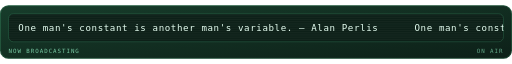
t = 0.00 s
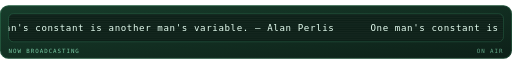
t = 1.67 s
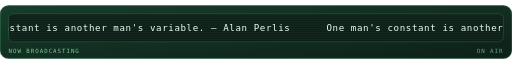
t = 3.33 s
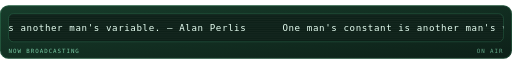
t = 5.00 s
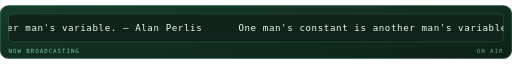
t = 6.67 s
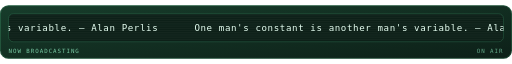
t = 8.33 s

The animated SVG that drew these frames (rendered in a browser with its animation timeline set to each time). Animation: 1 SMIL element (animateTransform=1), 3 CSS @keyframes rules; frames cover the first 8.33 s, repeats indefinitely.

<svg xmlns="http://www.w3.org/2000/svg" viewBox="0 0 840 88" width="840" height="88" role="img" aria-labelledby="mrqt mrqd">
<title id="mrqt">Marquee: One man&#39;s constant is another man&#39;s variable. — Alan Perlis</title>
<desc id="mrqd">Scrolling status line</desc>
<defs><linearGradient id="mrqbg" x1="0" y1="0" x2="1" y2="1">
<stop offset="0" stop-color="#173d2b"/><stop offset="1" stop-color="#0d2018"/>
</linearGradient></defs>
<style>
    .mono{font-family:ui-monospace,SFMono-Regular,Menlo,Consolas,"DejaVu Sans Mono",monospace}
    .lbl{font-size:9.5px;letter-spacing:1.6px;fill:#79c9a4}
    .big{font-size:31px;font-weight:700;fill:#e6fff2}
    .med{font-size:15px;font-weight:700;fill:#e6fff2}
    .sm{font-size:11px;fill:#e6fff2}
    .dim{font-size:11px;fill:#79c9a4}
    
    .pulse{animation:pulse 3.4s ease-in-out infinite}
    @keyframes pulse{0%,100%{opacity:1}50%{opacity:.62}}
    .crt{font-size:15px;fill:#e6fff2;letter-spacing:1px}
    .caret{animation:blip 1s steps(1) infinite}
    @keyframes blip{0%,49%{opacity:1}50%,100%{opacity:0}}
    .flicker{animation:flick 4.5s ease-in-out infinite}
    @keyframes flick{0%,96%,100%{opacity:1}97%{opacity:.82}98%{opacity:.94}}
</style>
<rect width="840" height="88" rx="14" fill="url(#mrqbg)"/>
<rect x="0.75" y="0.75" width="838.5" height="86.5" rx="13.5" fill="none" stroke="#5fd99a" stroke-opacity="0.35"/>
<g class="flicker"><rect x="14" y="14" width="812" height="46" rx="8" fill="#0d2018" stroke="#5fd99a" stroke-opacity="0.3"/><defs><clipPath id="mqpanel"><rect x="14" y="14" width="812" height="46" rx="8"/></clipPath></defs><g clip-path="url(#mqpanel)"><g transform="translate(14 14)"><rect x="0" y="0" width="812" height="1" fill="#e6fff2" opacity="0.05"/><rect x="0" y="3" width="812" height="1" fill="#e6fff2" opacity="0.05"/><rect x="0" y="6" width="812" height="1" fill="#e6fff2" opacity="0.05"/><rect x="0" y="9" width="812" height="1" fill="#e6fff2" opacity="0.05"/><rect x="0" y="12" width="812" height="1" fill="#e6fff2" opacity="0.05"/><rect x="0" y="15" width="812" height="1" fill="#e6fff2" opacity="0.05"/><rect x="0" y="18" width="812" height="1" fill="#e6fff2" opacity="0.05"/><rect x="0" y="21" width="812" height="1" fill="#e6fff2" opacity="0.05"/><rect x="0" y="24" width="812" height="1" fill="#e6fff2" opacity="0.05"/><rect x="0" y="27" width="812" height="1" fill="#e6fff2" opacity="0.05"/><rect x="0" y="30" width="812" height="1" fill="#e6fff2" opacity="0.05"/><rect x="0" y="33" width="812" height="1" fill="#e6fff2" opacity="0.05"/><rect x="0" y="36" width="812" height="1" fill="#e6fff2" opacity="0.05"/><rect x="0" y="39" width="812" height="1" fill="#e6fff2" opacity="0.05"/><rect x="0" y="42" width="812" height="1" fill="#e6fff2" opacity="0.05"/><g transform="translate(16 0)"><g><animateTransform attributeName="transform" type="translate" from="0 0" to="-650 0" dur="15s" repeatCount="indefinite"/><text class="mono crt" x="0" y="28">One man&#39;s constant is another man&#39;s variable. — Alan Perlis</text><text class="mono crt" x="650" y="28">One man&#39;s constant is another man&#39;s variable. — Alan Perlis</text><text class="mono crt" x="1300" y="28">One man&#39;s constant is another man&#39;s variable. — Alan Perlis</text><text class="mono crt" x="1950" y="28">One man&#39;s constant is another man&#39;s variable. — Alan Perlis</text></g></g></g></g><text class="mono lbl" x="14" y="78">NOW BROADCASTING</text><text class="mono lbl" x="826" y="78" text-anchor="end" opacity="0.8" fill="#5fd99a">ON AIR</text></g>
</svg>
